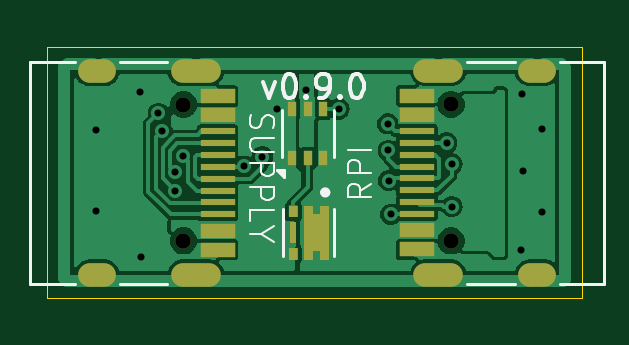
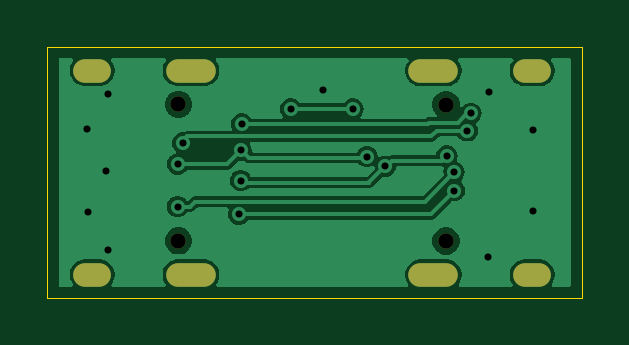
Circuit board: 11 layer files. Board 22.7 x 10.6 mm.
- bottom_copper: powerups-usb-protection-B_Cu.gbl (29224 bytes)
- bottom_mask: powerups-usb-protection-B_Mask.gbs (934 bytes)
- paste: powerups-usb-protection-B_Paste.gbp (466 bytes)
- bottom_silk: powerups-usb-protection-B_Silkscreen.gbo (467 bytes)
- outline: powerups-usb-protection-Edge_Cuts.gm1 (623 bytes)
- top_copper: powerups-usb-protection-F_Cu.gtl (45580 bytes)
- top_mask: powerups-usb-protection-F_Mask.gts (3671 bytes)
- paste: powerups-usb-protection-F_Paste.gtp (2944 bytes)
- top_silk: powerups-usb-protection-F_Silkscreen.gto (9111 bytes)
- drill: powerups-usb-protection-NPTH.drl (394 bytes)
- drill: powerups-usb-protection-PTH.drl (1173 bytes)

=== bottom_copper: powerups-usb-protection-B_Cu.gbl (29224 bytes, source omitted) ===
=== bottom_mask: powerups-usb-protection-B_Mask.gbs ===
%TF.GenerationSoftware,KiCad,Pcbnew,8.0.6*%
%TF.CreationDate,2024-11-01T15:36:22+09:00*%
%TF.ProjectId,powerups-usb-protection,706f7765-7275-4707-932d-7573622d7072,rev?*%
%TF.SameCoordinates,Original*%
%TF.FileFunction,Soldermask,Bot*%
%TF.FilePolarity,Negative*%
%FSLAX46Y46*%
G04 Gerber Fmt 4.6, Leading zero omitted, Abs format (unit mm)*
G04 Created by KiCad (PCBNEW 8.0.6) date 2024-11-01 15:36:22*
%MOMM*%
%LPD*%
G01*
G04 APERTURE LIST*
%ADD10C,0.650000*%
%ADD11O,2.100000X1.000000*%
%ADD12O,1.600000X1.000000*%
G04 APERTURE END LIST*
D10*
%TO.C,P1*%
X129350000Y-99020000D03*
X129350000Y-93240000D03*
D11*
X128820000Y-100450000D03*
D12*
X133000000Y-100450000D03*
D11*
X128820000Y-91810000D03*
D12*
X133000000Y-91810000D03*
%TD*%
D10*
%TO.C,P2*%
X118025000Y-93250000D03*
X118025000Y-99030000D03*
D11*
X118555000Y-91820000D03*
D12*
X114375000Y-91820000D03*
D11*
X118555000Y-100460000D03*
D12*
X114375000Y-100460000D03*
%TD*%
M02*

=== paste: powerups-usb-protection-B_Paste.gbp ===
%TF.GenerationSoftware,KiCad,Pcbnew,8.0.6*%
%TF.CreationDate,2024-11-01T15:36:21+09:00*%
%TF.ProjectId,powerups-usb-protection,706f7765-7275-4707-932d-7573622d7072,rev?*%
%TF.SameCoordinates,Original*%
%TF.FileFunction,Paste,Bot*%
%TF.FilePolarity,Positive*%
%FSLAX46Y46*%
G04 Gerber Fmt 4.6, Leading zero omitted, Abs format (unit mm)*
G04 Created by KiCad (PCBNEW 8.0.6) date 2024-11-01 15:36:21*
%MOMM*%
%LPD*%
G01*
G04 APERTURE LIST*
G04 APERTURE END LIST*
M02*

=== bottom_silk: powerups-usb-protection-B_Silkscreen.gbo ===
%TF.GenerationSoftware,KiCad,Pcbnew,8.0.6*%
%TF.CreationDate,2024-11-01T15:36:22+09:00*%
%TF.ProjectId,powerups-usb-protection,706f7765-7275-4707-932d-7573622d7072,rev?*%
%TF.SameCoordinates,Original*%
%TF.FileFunction,Legend,Bot*%
%TF.FilePolarity,Positive*%
%FSLAX46Y46*%
G04 Gerber Fmt 4.6, Leading zero omitted, Abs format (unit mm)*
G04 Created by KiCad (PCBNEW 8.0.6) date 2024-11-01 15:36:22*
%MOMM*%
%LPD*%
G01*
G04 APERTURE LIST*
G04 APERTURE END LIST*
M02*

=== outline: powerups-usb-protection-Edge_Cuts.gm1 ===
%TF.GenerationSoftware,KiCad,Pcbnew,8.0.6*%
%TF.CreationDate,2024-11-01T15:36:22+09:00*%
%TF.ProjectId,powerups-usb-protection,706f7765-7275-4707-932d-7573622d7072,rev?*%
%TF.SameCoordinates,Original*%
%TF.FileFunction,Profile,NP*%
%FSLAX46Y46*%
G04 Gerber Fmt 4.6, Leading zero omitted, Abs format (unit mm)*
G04 Created by KiCad (PCBNEW 8.0.6) date 2024-11-01 15:36:22*
%MOMM*%
%LPD*%
G01*
G04 APERTURE LIST*
%TA.AperFunction,Profile*%
%ADD10C,0.050000*%
%TD*%
G04 APERTURE END LIST*
D10*
X112250000Y-90800000D02*
X134900000Y-90800000D01*
X134900000Y-101440000D01*
X112250000Y-101440000D01*
X112250000Y-90800000D01*
M02*

=== top_copper: powerups-usb-protection-F_Cu.gtl (45580 bytes, source omitted) ===
=== top_mask: powerups-usb-protection-F_Mask.gts ===
%TF.GenerationSoftware,KiCad,Pcbnew,8.0.6*%
%TF.CreationDate,2024-11-01T15:36:22+09:00*%
%TF.ProjectId,powerups-usb-protection,706f7765-7275-4707-932d-7573622d7072,rev?*%
%TF.SameCoordinates,Original*%
%TF.FileFunction,Soldermask,Top*%
%TF.FilePolarity,Negative*%
%FSLAX46Y46*%
G04 Gerber Fmt 4.6, Leading zero omitted, Abs format (unit mm)*
G04 Created by KiCad (PCBNEW 8.0.6) date 2024-11-01 15:36:22*
%MOMM*%
%LPD*%
G01*
G04 APERTURE LIST*
%ADD10C,0.100000*%
%ADD11C,0.650000*%
%ADD12R,1.450000X0.600000*%
%ADD13R,1.450000X0.300000*%
%ADD14O,2.100000X1.000000*%
%ADD15O,1.600000X1.000000*%
%ADD16R,0.350000X0.650000*%
G04 APERTURE END LIST*
%TO.C,Q1*%
D10*
X124130000Y-97570000D02*
X123830000Y-97570000D01*
X123830000Y-99770000D01*
X124130000Y-99770000D01*
X124130000Y-97570000D01*
G36*
X124130000Y-97570000D02*
G01*
X123830000Y-97570000D01*
X123830000Y-99770000D01*
X124130000Y-99770000D01*
X124130000Y-97570000D01*
G37*
X123480000Y-97570000D02*
X123180000Y-97570000D01*
X123180000Y-99770000D01*
X123480000Y-99770000D01*
X123480000Y-97570000D01*
G36*
X123480000Y-97570000D02*
G01*
X123180000Y-97570000D01*
X123180000Y-99770000D01*
X123480000Y-99770000D01*
X123480000Y-97570000D01*
G37*
X122830000Y-97570000D02*
X122530000Y-97570000D01*
X122530000Y-97970000D01*
X122830000Y-97970000D01*
X122830000Y-97570000D01*
G36*
X122830000Y-97570000D02*
G01*
X122530000Y-97570000D01*
X122530000Y-97970000D01*
X122830000Y-97970000D01*
X122830000Y-97570000D01*
G37*
X124130000Y-97930000D02*
X123180000Y-97930000D01*
X123180000Y-99410000D01*
X124130000Y-99410000D01*
X124130000Y-97930000D01*
G36*
X124130000Y-97930000D02*
G01*
X123180000Y-97930000D01*
X123180000Y-99410000D01*
X124130000Y-99410000D01*
X124130000Y-97930000D01*
G37*
X122770000Y-98260000D02*
X122590000Y-98260000D01*
X122590000Y-99080000D01*
X122770000Y-99080000D01*
X122770000Y-98260000D01*
G36*
X122770000Y-98260000D02*
G01*
X122590000Y-98260000D01*
X122590000Y-99080000D01*
X122770000Y-99080000D01*
X122770000Y-98260000D01*
G37*
X122830000Y-99370000D02*
X122530000Y-99370000D01*
X122530000Y-99770000D01*
X122830000Y-99770000D01*
X122830000Y-99370000D01*
G36*
X122830000Y-99370000D02*
G01*
X122530000Y-99370000D01*
X122530000Y-99770000D01*
X122830000Y-99770000D01*
X122830000Y-99370000D01*
G37*
%TD*%
D11*
%TO.C,P1*%
X129350000Y-99020000D03*
X129350000Y-93240000D03*
D12*
X127905000Y-99380000D03*
X127905000Y-98580000D03*
D13*
X127905000Y-97380000D03*
X127905000Y-96380000D03*
X127905000Y-95880000D03*
X127905000Y-94880000D03*
D12*
X127905000Y-93680000D03*
X127905000Y-92880000D03*
X127905000Y-92880000D03*
X127905000Y-93680000D03*
D13*
X127905000Y-94380000D03*
X127905000Y-95380000D03*
X127905000Y-96880000D03*
X127905000Y-97880000D03*
D12*
X127905000Y-98580000D03*
X127905000Y-99380000D03*
D14*
X128820000Y-100450000D03*
D15*
X133000000Y-100450000D03*
D14*
X128820000Y-91810000D03*
D15*
X133000000Y-91810000D03*
%TD*%
D11*
%TO.C,P2*%
X118025000Y-93250000D03*
X118025000Y-99030000D03*
D12*
X119470000Y-92890000D03*
X119470000Y-93690000D03*
D13*
X119470000Y-94890000D03*
X119470000Y-95890000D03*
X119470000Y-96390000D03*
X119470000Y-97390000D03*
D12*
X119470000Y-98590000D03*
X119470000Y-99390000D03*
X119470000Y-99390000D03*
X119470000Y-98590000D03*
D13*
X119470000Y-97890000D03*
X119470000Y-96890000D03*
X119470000Y-95390000D03*
X119470000Y-94390000D03*
D12*
X119470000Y-93690000D03*
X119470000Y-92890000D03*
D14*
X118555000Y-91820000D03*
D15*
X114375000Y-91820000D03*
D14*
X118555000Y-100460000D03*
D15*
X114375000Y-100460000D03*
%TD*%
D16*
%TO.C,U1*%
X122640000Y-95530000D03*
X123290000Y-95530000D03*
X123940000Y-95530000D03*
X123940000Y-93430000D03*
X123290000Y-93430000D03*
X122640000Y-93430000D03*
%TD*%
M02*

=== paste: powerups-usb-protection-F_Paste.gtp ===
%TF.GenerationSoftware,KiCad,Pcbnew,8.0.6*%
%TF.CreationDate,2024-11-01T15:36:21+09:00*%
%TF.ProjectId,powerups-usb-protection,706f7765-7275-4707-932d-7573622d7072,rev?*%
%TF.SameCoordinates,Original*%
%TF.FileFunction,Paste,Top*%
%TF.FilePolarity,Positive*%
%FSLAX46Y46*%
G04 Gerber Fmt 4.6, Leading zero omitted, Abs format (unit mm)*
G04 Created by KiCad (PCBNEW 8.0.6) date 2024-11-01 15:36:21*
%MOMM*%
%LPD*%
G01*
G04 APERTURE LIST*
G04 Aperture macros list*
%AMFreePoly0*
4,1,33,2.048839,0.198839,2.052500,0.190000,2.052500,-0.190000,2.048839,-0.198839,2.040000,-0.202500,1.692500,-0.202500,1.692500,-0.447500,2.040000,-0.447500,2.048839,-0.451161,2.052500,-0.460000,2.052500,-0.840000,2.048839,-0.848839,2.040000,-0.852500,-0.240000,-0.852500,-0.248839,-0.848839,-0.252500,-0.840000,-0.252500,-0.460000,-0.248839,-0.451161,-0.240000,-0.447500,0.107500,-0.447500,
0.107500,-0.202500,-0.240000,-0.202500,-0.246036,-0.200000,-0.250000,-0.200000,-0.250000,-0.196035,-0.252500,-0.190000,-0.252500,0.190000,-0.250000,0.196035,-0.250000,0.200000,-0.246036,0.200000,-0.240000,0.202500,2.040000,0.202500,2.048839,0.198839,2.048839,0.198839,$1*%
G04 Aperture macros list end*
%ADD10C,0.010000*%
%ADD11R,0.400000X0.500000*%
%ADD12FreePoly0,270.000000*%
%ADD13R,0.285000X0.920000*%
%ADD14R,1.450000X0.600000*%
%ADD15R,1.450000X0.300000*%
%ADD16R,0.350000X0.650000*%
G04 APERTURE END LIST*
D10*
%TO.C,Q1*%
X124025000Y-99130000D02*
X123284973Y-99130000D01*
X123284973Y-98209721D01*
X124025000Y-98209721D01*
X124025000Y-99130000D01*
G36*
X124025000Y-99130000D02*
G01*
X123284973Y-99130000D01*
X123284973Y-98209721D01*
X124025000Y-98209721D01*
X124025000Y-99130000D01*
G37*
%TD*%
D11*
%TO.C,Q1*%
X122680000Y-97770000D03*
D12*
X123980000Y-97770000D03*
D11*
X123330000Y-97770000D03*
X123980000Y-99570000D03*
X123330000Y-99570000D03*
D13*
X122680000Y-98670000D03*
D11*
X122680000Y-99570000D03*
%TD*%
D14*
%TO.C,P1*%
X127905000Y-99380000D03*
X127905000Y-98580000D03*
D15*
X127905000Y-97380000D03*
X127905000Y-96380000D03*
X127905000Y-95880000D03*
X127905000Y-94880000D03*
D14*
X127905000Y-93680000D03*
X127905000Y-92880000D03*
X127905000Y-92880000D03*
X127905000Y-93680000D03*
D15*
X127905000Y-94380000D03*
X127905000Y-95380000D03*
X127905000Y-96880000D03*
X127905000Y-97880000D03*
D14*
X127905000Y-98580000D03*
X127905000Y-99380000D03*
%TD*%
%TO.C,P2*%
X119470000Y-92890000D03*
X119470000Y-93690000D03*
D15*
X119470000Y-94890000D03*
X119470000Y-95890000D03*
X119470000Y-96390000D03*
X119470000Y-97390000D03*
D14*
X119470000Y-98590000D03*
X119470000Y-99390000D03*
X119470000Y-99390000D03*
X119470000Y-98590000D03*
D15*
X119470000Y-97890000D03*
X119470000Y-96890000D03*
X119470000Y-95390000D03*
X119470000Y-94390000D03*
D14*
X119470000Y-93690000D03*
X119470000Y-92890000D03*
%TD*%
D16*
%TO.C,U1*%
X122640000Y-95530000D03*
X123290000Y-95530000D03*
X123940000Y-95530000D03*
X123940000Y-93430000D03*
X123290000Y-93430000D03*
X122640000Y-93430000D03*
%TD*%
M02*

=== top_silk: powerups-usb-protection-F_Silkscreen.gto (9111 bytes, source omitted) ===
=== drill: powerups-usb-protection-NPTH.drl ===
M48
; DRILL file {KiCad 8.0.6} date 2024-11-01T15:36:28+0900
; FORMAT={-:-/ absolute / inch / decimal}
; #@! TF.CreationDate,2024-11-01T15:36:28+09:00
; #@! TF.GenerationSoftware,Kicad,Pcbnew,8.0.6
; #@! TF.FileFunction,NonPlated,1,2,NPTH
FMAT,2
INCH
; #@! TA.AperFunction,NonPlated,NPTH,ComponentDrill
T1C0.0256
%
G90
G05
T1
X4.6467Y-3.6713
X4.6467Y-3.8988
X5.0925Y-3.6709
X5.0925Y-3.8984
M30

=== drill: powerups-usb-protection-PTH.drl ===
M48
; DRILL file {KiCad 8.0.6} date 2024-11-01T15:36:28+0900
; FORMAT={-:-/ absolute / inch / decimal}
; #@! TF.CreationDate,2024-11-01T15:36:28+09:00
; #@! TF.GenerationSoftware,Kicad,Pcbnew,8.0.6
; #@! TF.FileFunction,Plated,1,2,PTH
FMAT,2
INCH
; #@! TA.AperFunction,Plated,PTH,ViaDrill
T1C0.0118
; #@! TA.AperFunction,Plated,PTH,ComponentDrill
T2C0.0236
%
G90
G05
T1
X4.5012Y-3.7134
X4.5012Y-3.8492
X4.5744Y-3.6504
X4.5764Y-3.926
X4.6051Y-3.686
X4.6112Y-3.7149
X4.6327Y-3.8146
X4.6332Y-3.7842
X4.6453Y-3.7566
X4.7481Y-3.7741
X4.7783Y-3.7579
X4.802Y-3.6783
X4.8516Y-3.6465
X4.9055Y-3.6783
X4.987Y-3.7032
X4.9882Y-3.7476
X4.989Y-3.798
X4.9921Y-3.8543
X5.0854Y-3.7354
X5.094Y-3.7709
X5.0941Y-3.8413
X5.2094Y-3.913
X5.2106Y-3.6543
X5.2134Y-3.7827
X5.2437Y-3.85
X5.2445Y-3.7118
T2
G00X4.5148Y-3.615
M15
G01X4.4911Y-3.615
M16
G05
G00X4.5148Y-3.9551
M15
G01X4.4911Y-3.9551
M16
G05
G00X4.6892Y-3.615
M15
G01X4.6459Y-3.615
M16
G05
G00X4.6892Y-3.9551
M15
G01X4.6459Y-3.9551
M16
G05
G00X5.05Y-3.6146
M15
G01X5.0933Y-3.6146
M16
G05
G00X5.05Y-3.9547
M15
G01X5.0933Y-3.9547
M16
G05
G00X5.2244Y-3.6146
M15
G01X5.248Y-3.6146
M16
G05
G00X5.2244Y-3.9547
M15
G01X5.248Y-3.9547
M16
G05
M30

